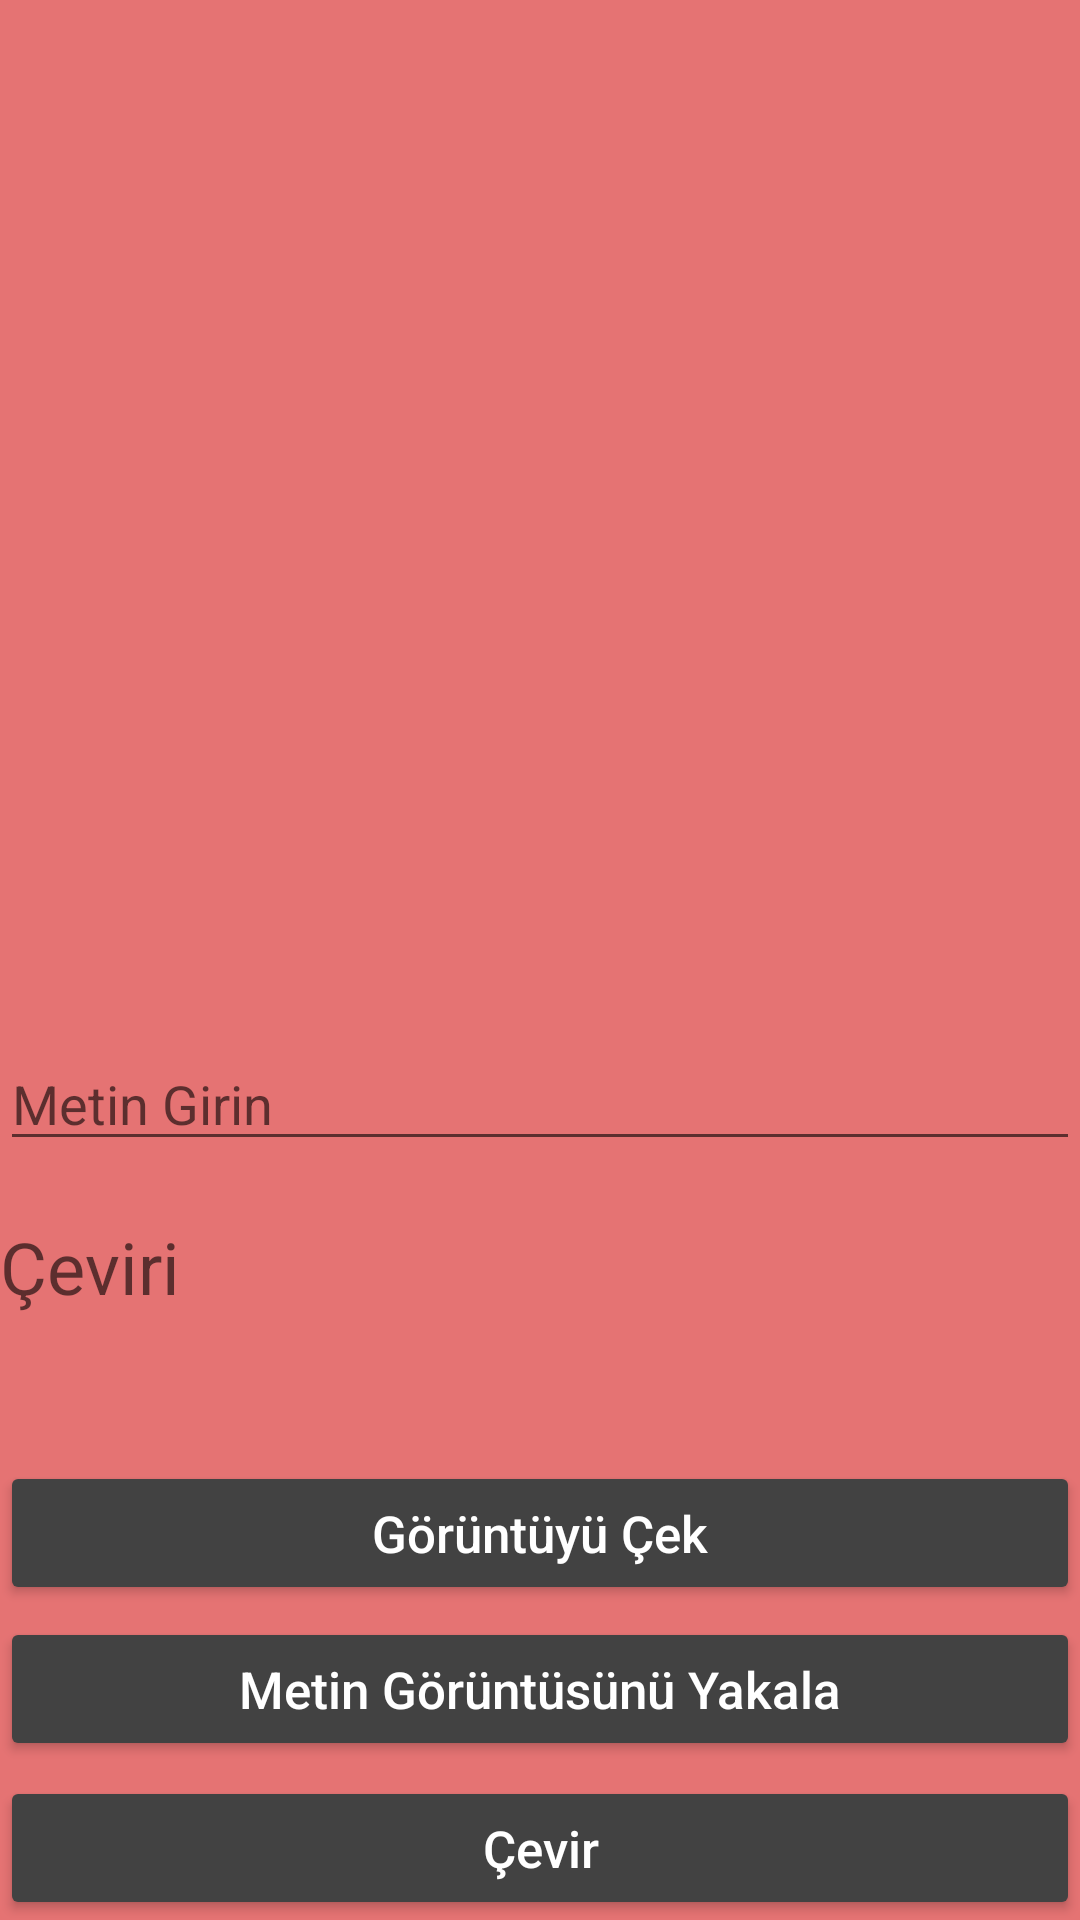

Here is an Android app screen rendered from its layout file. Give the layout XML and the strings, colors and styles it references.
<!-- AndroidManifest.xml: application theme Theme.KelimeDunyasi -->
<!-- res/layout/activity_metin_tara.xml -->
<?xml version="1.0" encoding="utf-8"?>
<RelativeLayout xmlns:android="http://schemas.android.com/apk/res/android"
    xmlns:app="http://schemas.android.com/apk/res-auto"
    xmlns:tools="http://schemas.android.com/tools"
    android:layout_width="match_parent"
    android:layout_height="match_parent"
    tools:context=".MetinTara"
    android:background="#E57373">



    <ImageView
        android:id="@+id/imageView"
        android:layout_width="match_parent"
        android:layout_height="300dp"
        />


    <TextView
        android:id="@+id/textView2"
        android:layout_width="match_parent"
        android:layout_height="wrap_content"
        android:layout_below="@+id/imageView"
        android:layout_marginTop="1dp"
        android:layout_marginBottom="10dp"
        android:maxLines="5"
        android:text=""
        android:textColor="#11aa99"
        android:textSize="24sp" />


    <Button
        android:id="@+id/goruntu_yakala_button"
        android:layout_width="match_parent"
        android:layout_height="wrap_content"
        android:layout_above="@+id/metin_yakala_button"
        android:layout_marginBottom="4dp"
        android:backgroundTint="#424242"
        android:text="Görüntüyü Çek"
        android:textAllCaps="false"
        android:textColor="@color/white"
        android:textSize="17dp"

        />

    <Button
        android:id="@+id/metin_yakala_button"
        android:layout_width="match_parent"
        android:layout_height="wrap_content"
        android:layout_alignParentBottom="true"
        android:layout_marginBottom="53dp"
        android:backgroundTint="#424242"
        android:text="Metin Görüntüsünü Yakala"
        android:textAllCaps="false"
        android:textColor="@color/white"
        android:textSize="17dp" />

    <Button
        android:id="@+id/translateButton"
        android:layout_width="match_parent"
        android:layout_height="wrap_content"
        android:layout_alignParentBottom="true"
        android:layout_marginBottom="0dp"
        android:backgroundTint="#424242"
        android:text="Çevir"
        android:textAllCaps="false"
        android:textColor="@color/white"
        android:textSize="17dp" />

    <EditText
        android:id="@+id/inputToTranslate"
        android:layout_width="match_parent"
        android:layout_height="wrap_content"
        android:layout_alignBottom="@+id/textView2"
        android:layout_marginBottom="-54dp"
        android:ems="10"
        android:hint="Metin Girin"
        android:inputType="textPersonName" />

    <TextView
        android:id="@+id/translatedTv"
        android:layout_width="match_parent"
        android:layout_height="wrap_content"
        android:layout_below="@+id/imageView"
        android:layout_marginTop="106dp"
        android:layout_marginBottom="10dp"
        android:hint="Çeviri"
        android:maxLines="5"
        android:text=""
        android:textColor="#11aa99"
        android:textSize="24sp" />

</RelativeLayout>
<!-- resources referenced by this layout -->
<resources>
  <color name="white">#FFFFFFFF</color>
  <style name="Theme.KelimeDunyasi" parent="Theme.MaterialComponents.DayNight.NoActionBar">
          
          <item name="colorPrimary">@color/purple_500</item>
          <item name="colorPrimaryVariant">@color/purple_700</item>
          <item name="colorOnPrimary">@color/white</item>
          
          <item name="colorSecondary">@color/teal_200</item>
          <item name="colorSecondaryVariant">@color/teal_700</item>
          <item name="colorOnSecondary">@color/black</item>
          
          <item name="android:statusBarColor" tools:targetApi="l">#D32F2F</item>
          
          <item name="colorControlHighlight">@color/black</item>
      </style>
  <color name="purple_500">#FF6200EE</color>
  <color name="purple_700">#FF3700B3</color>
  <color name="teal_200">#FF03DAC5</color>
  <color name="teal_700">#FF018786</color>
  <color name="black">#FF000000</color>
</resources>
